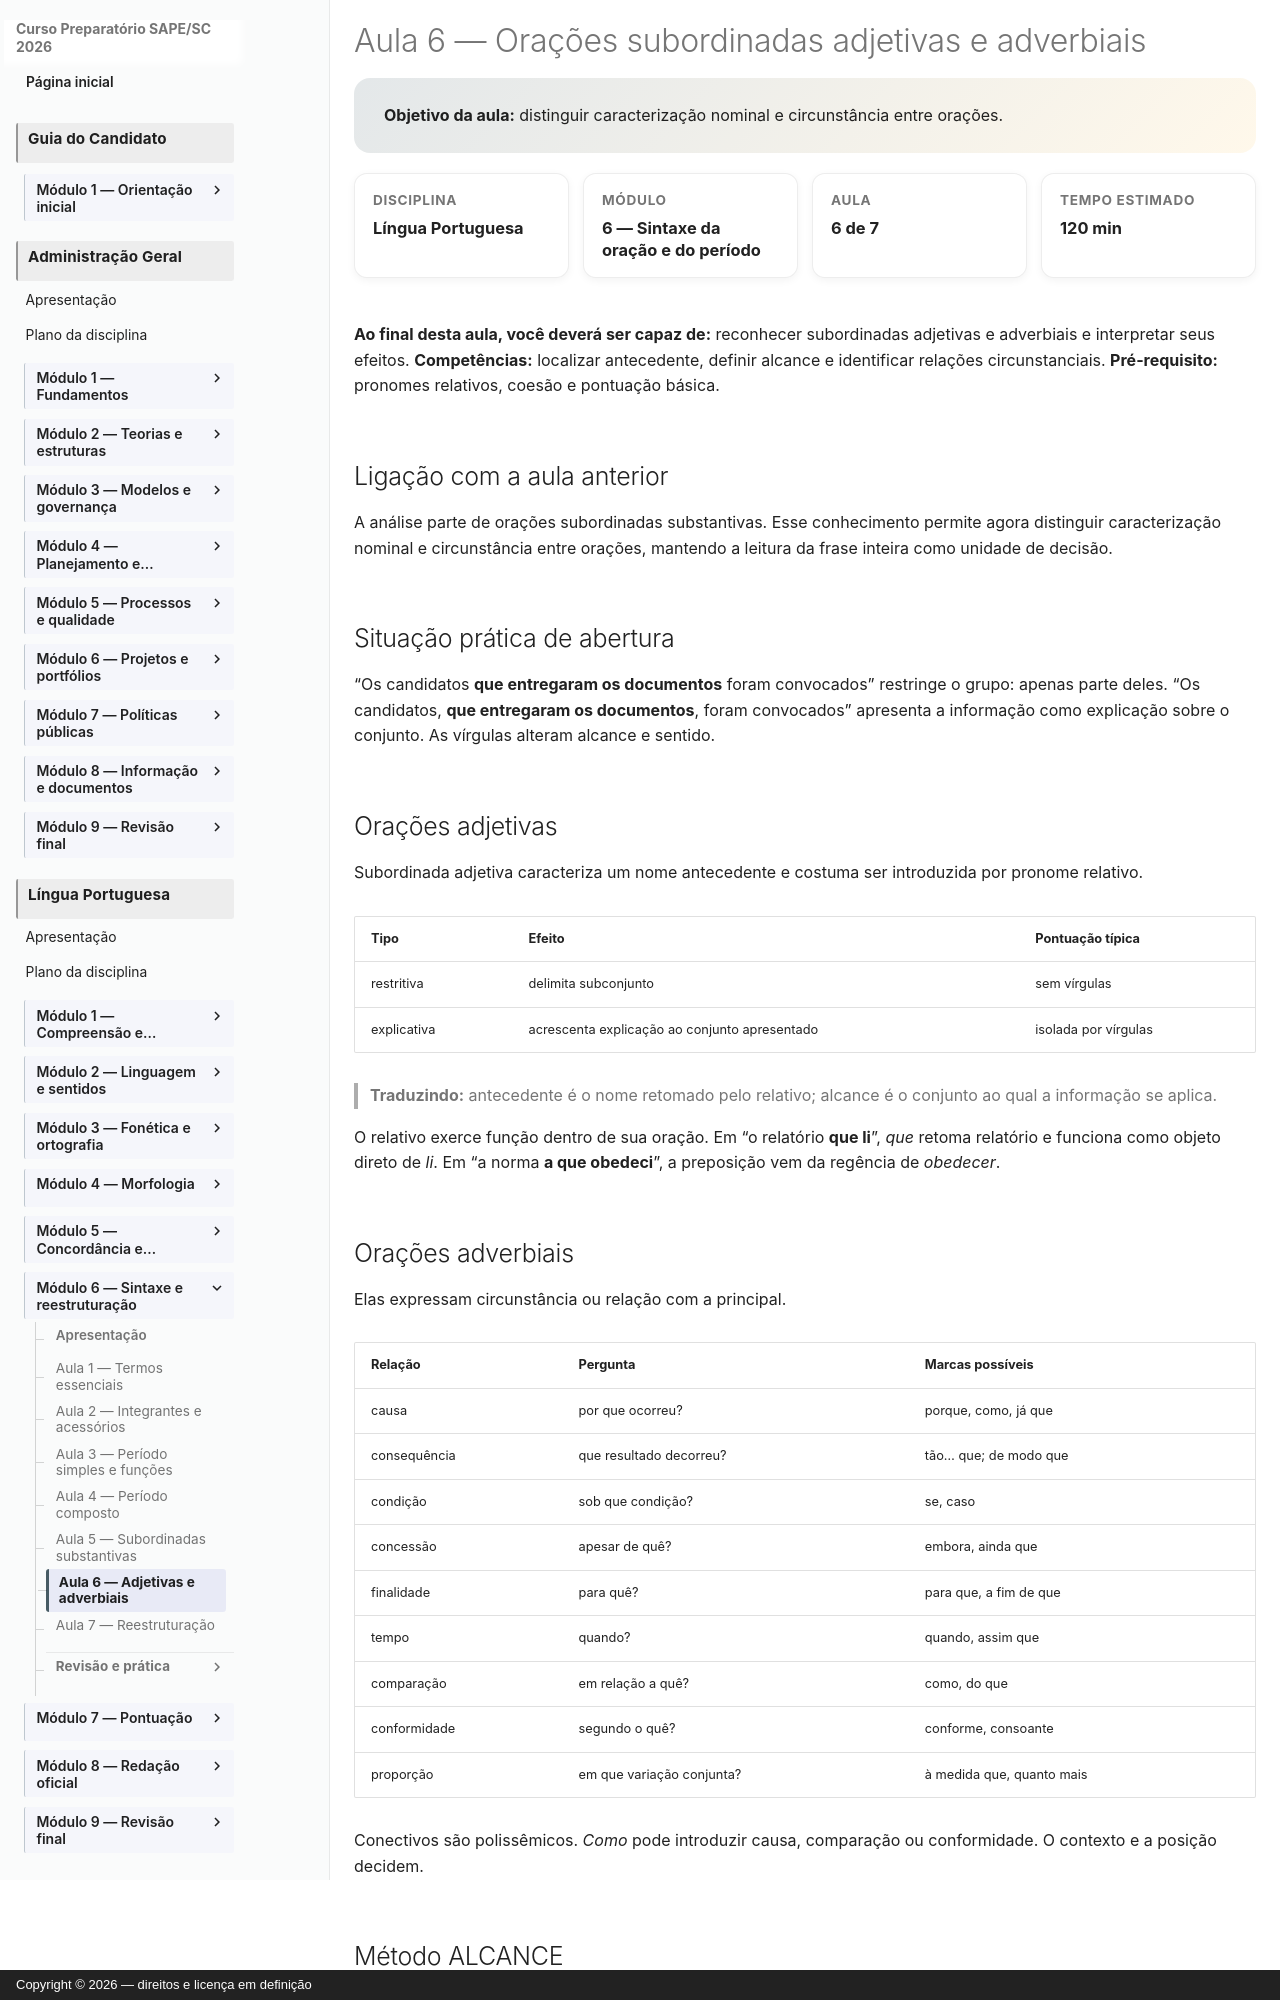

repository: vmedinax/curso-sape-sc-2026 · page: 01-portugues/modulo-06-aula-06-subordinadas-adjetivas-adverbiais/index.html · generator: mkdocs · copyright: Copyright © 2026 — direitos e licença em definição

---
id: portugues-modulo-06-aula-06
title: "Aula 6 — Orações subordinadas adjetivas e adverbiais"
description: "Distinguir caracterização nominal e circunstância entre orações."
discipline: 01-portugues
module: 6
lesson: 6
status: draft
edital_refs:
  - "Edital SAPE/SC nº 001/2026, Anexo 2, p. 27"
prerequisites:
  - "orações subordinadas substantivas"
estimated_minutes: 120
authors:
  - Equipe do Curso SAPE/SC
reviewers: []
last_reviewed: 2026-08-05
sources:
  - "Edital SAPE/SC nº 001/2026, Anexo 2, p. 27. Consulta em 4 ago. 2026."
tags:
  - lingua-portuguesa
  - modulo-06
  - subordinadas-adjetivas-adverbiais
---

# Aula 6 — Orações subordinadas adjetivas e adverbiais

<section class="lesson-goal">
  <strong>Objetivo da aula:</strong> distinguir caracterização nominal e circunstância entre orações.
</section>

<div class="lesson-meta-grid">
  <div class="lesson-meta-card"><span>Disciplina</span><strong>Língua Portuguesa</strong></div>
  <div class="lesson-meta-card"><span>Módulo</span><strong>6 — Sintaxe da oração e do período</strong></div>
  <div class="lesson-meta-card"><span>Aula</span><strong>6 de 7</strong></div>
  <div class="lesson-meta-card"><span>Tempo estimado</span><strong>120 min</strong></div>
</div>

**Ao final desta aula, você deverá ser capaz de:** reconhecer subordinadas adjetivas e adverbiais e interpretar seus efeitos.
**Competências:** localizar antecedente, definir alcance e identificar relações circunstanciais.
**Pré-requisito:** pronomes relativos, coesão e pontuação básica.

## Ligação com a aula anterior

A análise parte de orações subordinadas substantivas. Esse conhecimento permite agora distinguir caracterização nominal e circunstância entre orações, mantendo a leitura da frase inteira como unidade de decisão.

## Situação prática de abertura

“Os candidatos **que entregaram os documentos** foram convocados” restringe o grupo: apenas parte deles. “Os candidatos, **que entregaram os documentos**, foram convocados” apresenta a informação como explicação sobre o conjunto. As vírgulas alteram alcance e sentido.

## Orações adjetivas

Subordinada adjetiva caracteriza um nome antecedente e costuma ser introduzida por pronome relativo.

| Tipo | Efeito | Pontuação típica |
|---|---|---|
| restritiva | delimita subconjunto | sem vírgulas |
| explicativa | acrescenta explicação ao conjunto apresentado | isolada por vírgulas |

> **Traduzindo:** antecedente é o nome retomado pelo relativo; alcance é o conjunto ao qual a informação se aplica.

O relativo exerce função dentro de sua oração. Em “o relatório **que li**”, *que* retoma relatório e funciona como objeto direto de *li*. Em “a norma **a que obedeci**”, a preposição vem da regência de *obedecer*.
